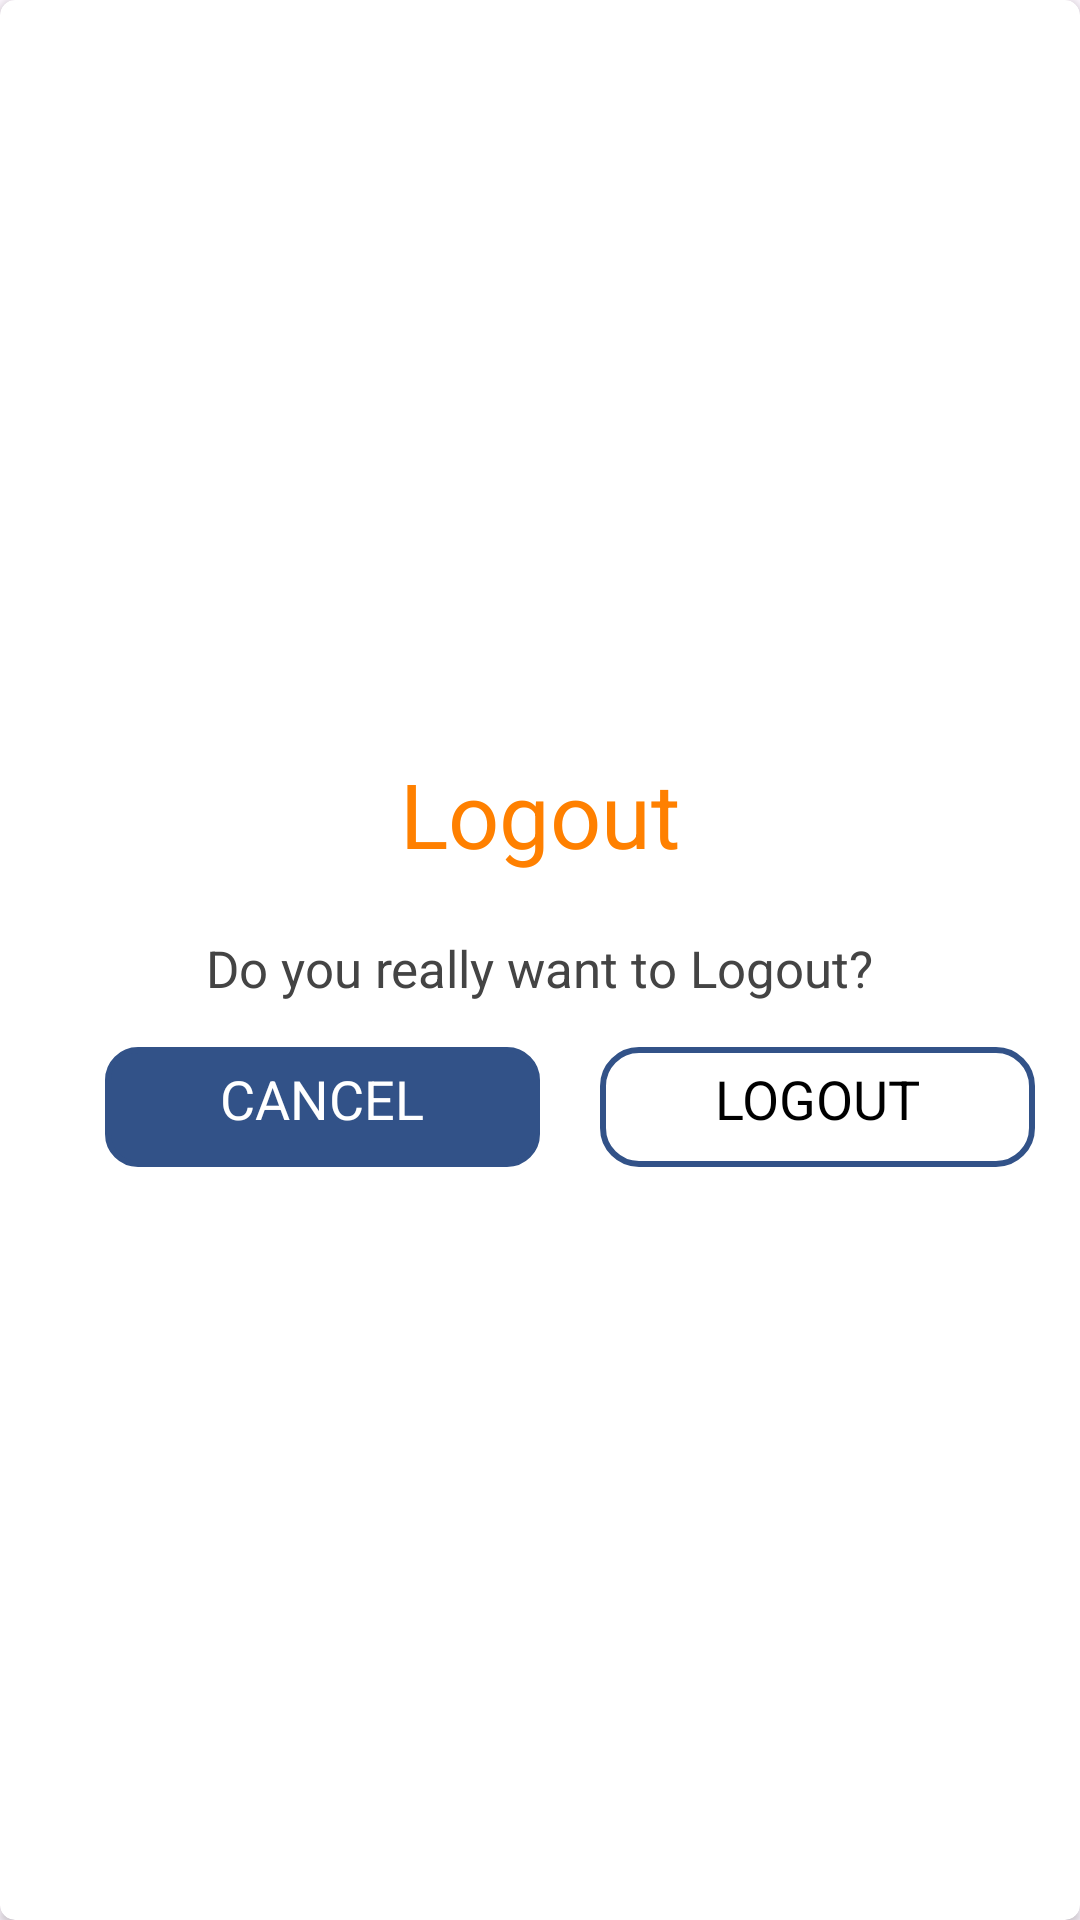

Android layout source for this screen:
<!-- AndroidManifest.xml: application theme Theme.BellMe -->
<!-- res/layout/popup.xml -->
<?xml version="1.0" encoding="utf-8"?>
<LinearLayout xmlns:android="http://schemas.android.com/apk/res/android"
    android:layout_width="match_parent"
    android:layout_height="match_parent"
    xmlns:app="http://schemas.android.com/apk/res-auto"
    android:orientation="vertical">


    <androidx.cardview.widget.CardView
        android:layout_width="match_parent"
        android:layout_height="match_parent"
        android:layout_gravity="center"
        app:cardCornerRadius="5dp">

        <LinearLayout
            android:layout_width="match_parent"
            android:layout_height="wrap_content"
            android:orientation="vertical"
            android:layout_gravity="center">

            <TextView
                android:layout_width="wrap_content"
                android:layout_height="wrap_content"
                android:text="Logout"
                android:layout_gravity="center"
                android:textSize="30sp"
                android:textColor="@color/orangebutton">
            </TextView>

            <TextView
                android:layout_width="wrap_content"
                android:layout_height="wrap_content"
                android:text="Do you really want to Logout?"
                android:textSize="17sp"
                android:textColor="@color/blacktext"
                android:textAlignment="center"
                android:layout_marginTop="20dp"
                android:layout_gravity="center">

            </TextView>

            <LinearLayout
                android:layout_width="match_parent"
                android:layout_height="wrap_content"
                android:layout_gravity="center"
                android:id="@+id/one"
                android:orientation="horizontal"
                android:layout_marginTop="15dp">

                <TextView
                    android:id="@+id/textView25"
                    android:layout_width="145dp"
                    android:layout_height="40dp"
                    android:layout_below="@+id/editTextText"
                    android:layout_marginLeft="35dp"
                    android:backgroundTint="@color/darkblue"
                    android:background="@drawable/rectangle"
                    android:textColor="@color/white"
                    android:padding="5dp"
                    android:text="CANCEL"
                    android:textAlignment="center"
                    android:textSize="18sp" />

                <TextView
                    android:id="@+id/textView26"
                    android:layout_width="145dp"
                    android:layout_height="40dp"
                    android:layout_below="@+id/editTextText2"
                    android:layout_marginLeft="20dp"
                    android:layout_marginRight="10dp"
                    android:background="@drawable/rectangle1"
                    android:padding="5dp"
                    android:text="LOGOUT"
                    android:textAlignment="center"
                    android:textColor="@color/black"
                    android:textSize="18sp" />


            </LinearLayout>



        </LinearLayout>



    </androidx.cardview.widget.CardView>

</LinearLayout>
<!-- resources referenced by this layout -->
<resources>
  <color name="black">#FF000000</color>
  <color name="blacktext"> #444444</color>
  <color name="darkblue"> #325288</color>
  <color name="orangebutton"> #FF8000</color>
  <color name="white">#FFFFFFFF</color>
  <!-- drawable rectangle (drawable) -->
  <?xml version="1.0" encoding="utf-8"?>
  <shape xmlns:android="http://schemas.android.com/apk/res/android">
      <corners android:radius="10dp">
      </corners>
      <stroke
          android:width="2dp"
          android:color="@color/skyblue">
      </stroke>
  </shape>
  <!-- drawable rectangle1 (drawable) -->
  <?xml version="1.0" encoding="utf-8"?>
  <shape xmlns:android="http://schemas.android.com/apk/res/android">
      <corners android:radius="12dp">
      </corners>
      <stroke android:width="2dp"
          android:color="@color/darkblue"></stroke>
  </shape>
  <style name="Theme.BellMe" parent="Base.Theme.BellMe" />
  <color name="skyblue">#08D1F1</color>
  <style name="Base.Theme.BellMe" parent="Theme.Material3.DayNight.NoActionBar">
          
          
      </style>
</resources>
